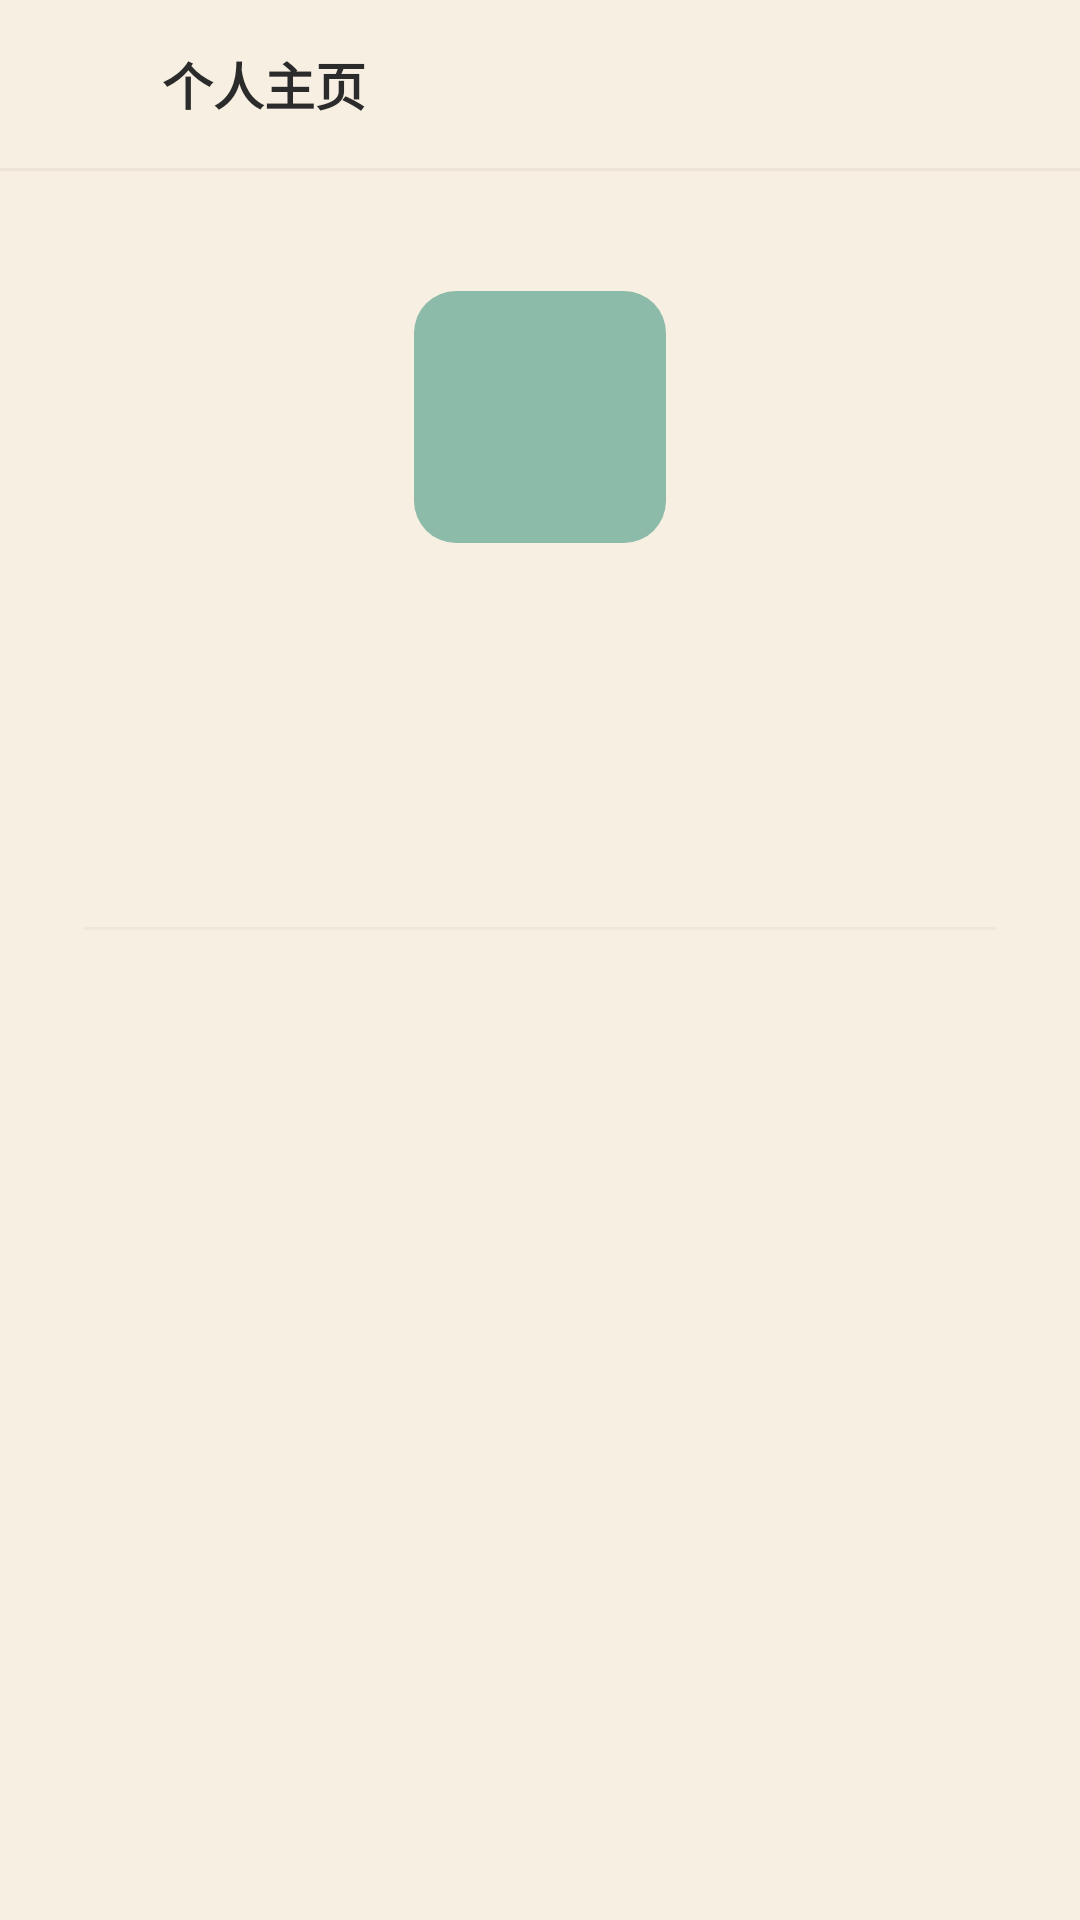

Produce the Android XML layout that renders to this screen, including the resource entries it uses.
<!-- AndroidManifest.xml: application theme AppTheme -->
<!-- res/layout/activity_member_profile.xml -->
<?xml version="1.0" encoding="utf-8"?>
<LinearLayout xmlns:android="http://schemas.android.com/apk/res/android"
    android:layout_width="match_parent"
    android:layout_height="match_parent"
    android:background="@color/bg"
    android:fitsSystemWindows="true"
    android:orientation="vertical">

    <LinearLayout
        android:layout_width="match_parent"
        android:layout_height="@dimen/top_bar_height"
        android:gravity="center_vertical"
        android:orientation="horizontal"
        android:paddingLeft="4dp"
        android:paddingRight="14dp">

        <ImageButton
            android:id="@+id/btn_back"
            android:layout_width="@dimen/touch_target"
            android:layout_height="@dimen/touch_target"
            android:background="?android:attr/selectableItemBackgroundBorderless"
            android:contentDescription="@string/chat_back"
            android:padding="12dp"
            android:src="@drawable/ic_arrow_back"
            android:tint="@color/ink_2" />

        <TextView
            style="@style/TideText.Title"
            android:layout_width="0dp"
            android:layout_height="wrap_content"
            android:layout_marginLeft="2dp"
            android:layout_weight="1"
            android:text="@string/member_profile_title" />
    </LinearLayout>

    <View
        android:layout_width="match_parent"
        android:layout_height="1dp"
        android:background="@color/line" />

    <ScrollView
        android:layout_width="match_parent"
        android:layout_height="0dp"
        android:layout_weight="1"
        android:fillViewport="true"
        android:overScrollMode="never">

        <LinearLayout
            android:layout_width="match_parent"
            android:layout_height="wrap_content"
            android:gravity="center_horizontal"
            android:orientation="vertical"
            android:paddingLeft="28dp"
            android:paddingTop="40dp"
            android:paddingRight="28dp"
            android:paddingBottom="32dp">

            <TextView
                android:id="@+id/member_avatar"
                android:layout_width="84dp"
                android:layout_height="84dp"
                android:background="@drawable/bg_avatar_square_soft"
                android:gravity="center"
                android:textColor="@color/paper"
                android:textSize="30sp"
                android:textStyle="bold" />

            <TextView
                android:id="@+id/member_name"
                style="@style/TideText"
                android:layout_width="wrap_content"
                android:layout_height="wrap_content"
                android:layout_marginTop="16dp"
                android:textColor="@color/ink"
                android:textSize="22sp"
                android:textStyle="bold" />

            <TextView
                android:id="@+id/member_username"
                style="@style/TideText.Meta"
                android:layout_width="wrap_content"
                android:layout_height="wrap_content"
                android:layout_marginTop="5dp"
                android:textColor="@color/ink_3" />

            <TextView
                android:id="@+id/member_role"
                style="@style/TideText.Micro"
                android:layout_width="wrap_content"
                android:layout_height="26dp"
                android:layout_marginTop="12dp"
                android:background="@drawable/bg_chip"
                android:gravity="center"
                android:paddingLeft="12dp"
                android:paddingRight="12dp"
                android:textColor="@color/teal_dark" />

            <View
                android:layout_width="match_parent"
                android:layout_height="1dp"
                android:layout_marginTop="28dp"
                android:background="@color/line2" />

            <TextView
                android:id="@+id/member_group"
                style="@style/TideText.Meta"
                android:layout_width="match_parent"
                android:layout_height="wrap_content"
                android:layout_marginTop="16dp"
                android:gravity="center"
                android:textColor="@color/ink_2" />

            <TextView
                android:id="@+id/member_joined"
                style="@style/TideText.Micro"
                android:layout_width="match_parent"
                android:layout_height="wrap_content"
                android:layout_marginTop="6dp"
                android:gravity="center"
                android:textColor="@color/ink_3" />
        </LinearLayout>
    </ScrollView>
</LinearLayout>
<!-- resources referenced by this layout -->
<resources>
  <color name="bg">#F6EFE2</color>
  <color name="ink">#2B2B2B</color>
  <color name="ink_2">#8A8074</color>
  <color name="ink_3">#B9B0A4</color>
  <color name="line">#EDE4D5</color>
  <color name="line2">#EFE6DC</color>
  <color name="paper">#FFFFFF</color>
  <color name="teal_dark">#3E685D</color>
  <dimen name="top_bar_height">56dp</dimen>
  <dimen name="touch_target">48dp</dimen>
  <!-- drawable bg_avatar_square_soft (drawable) -->
  <?xml version="1.0" encoding="utf-8"?>
  <shape xmlns:android="http://schemas.android.com/apk/res/android"
      android:shape="rectangle">
      <solid android:color="@color/teal_soft" />
      <corners android:radius="@dimen/avatar_radius" />
  </shape>
  <string name="chat_back">返回</string>
  <string name="member_profile_title">个人主页</string>
  <style name="TideText">
          <item name="android:fontFamily">sans-serif</item>
          <item name="android:includeFontPadding">false</item>
      </style>
  <style name="TideText.Meta" parent="@style/TideText">
          <item name="android:textSize">@dimen/text_meta</item>
          <item name="android:textColor">@color/ink_2</item>
      </style>
  <style name="TideText.Micro" parent="@style/TideText">
          <item name="android:textSize">@dimen/text_micro</item>
          <item name="android:textColor">@color/ink_3</item>
      </style>
  <style name="TideText.Title" parent="@style/TideText">
          <item name="android:textSize">@dimen/text_title</item>
          <item name="android:textColor">@color/ink</item>
          <item name="android:textStyle">bold</item>
      </style>
  <style name="AppTheme" parent="@android:style/Theme.Material.Light.NoActionBar">
          <item name="android:windowBackground">@color/bg</item>
          <item name="android:statusBarColor">@color/bg</item>
          <item name="android:navigationBarColor">@color/bg</item>
          <item name="android:windowLightStatusBar">true</item>
          <item name="android:colorAccent">@color/teal</item>
          <item name="android:colorControlHighlight">@color/ripple</item>
          <item name="android:windowActionModeOverlay">true</item>
          <item name="android:windowNoTitle">true</item>
          <item name="android:forceDarkAllowed">false</item>
      </style>
  <color name="teal_soft">#8DBBA9</color>
  <dimen name="avatar_radius">14dp</dimen>
  <dimen name="text_meta">13sp</dimen>
  <dimen name="text_micro">11sp</dimen>
  <dimen name="text_title">17sp</dimen>
  <color name="teal">#5B8C7E</color>
  <color name="ripple">#1F5B8C7E</color>
</resources>
